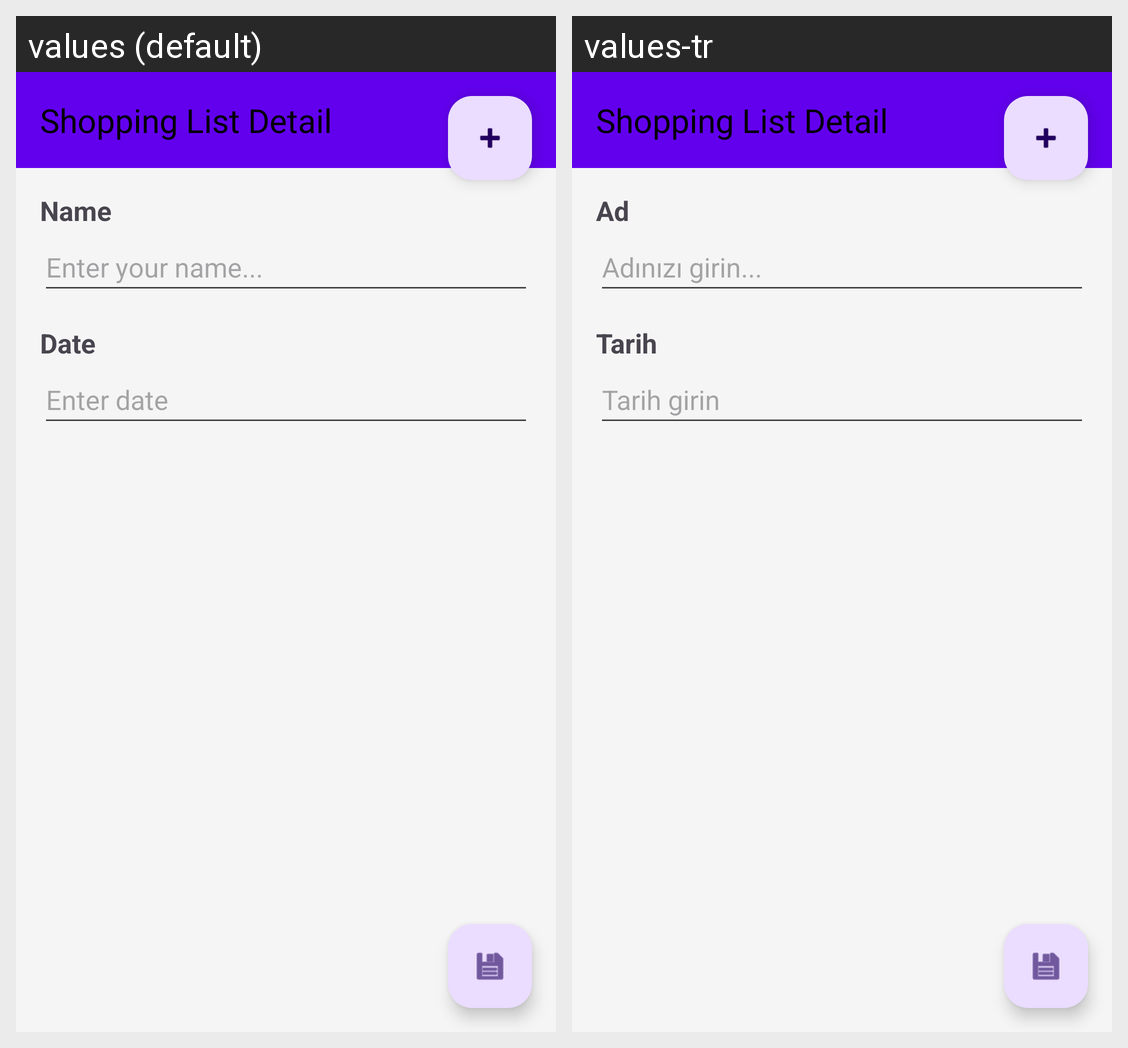

For this localized Android screen grid, give each drawn string resource with its value in every locale shown.
Android screen res/layout/activity_shopping_detail.xml rendered under 2 locales, left to right: values (default), values-tr. Device: Nexus 5 (rendered at 1080×1920; each locale shown at half size, 540×960, under a caption strip naming it); theme Theme.ShoppingApp.
Strings drawn on this screen, with the default value and each locale's value (text and hints the layout hard-codes, and strings that could not be matched under every locale, appear in the picture but are not listed):

name
  values: Name
  values-tr: Ad

name_hint
  values: Enter your name...
  values-tr: Adınızı girin...

date
  values: Date
  values-tr: Tarih

date_hint
  values: Enter date
  values-tr: Tarih girin
